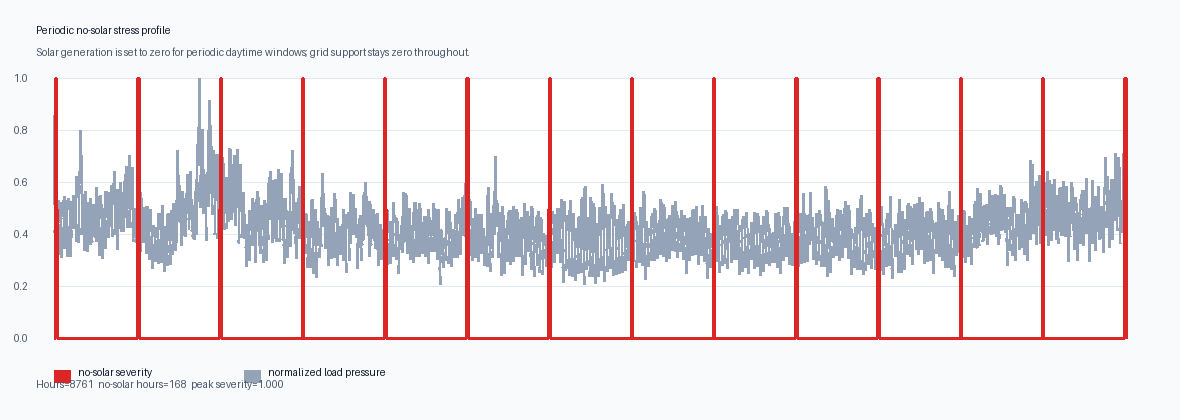

Data behind this chart, as committed beside it:
step, load_pressure, outage_severity, solar_factor, grid_support
0, 0.5172, 0.000000, 1, 0.000000
1, 0.8579, 0.000000, 1, 0.000000
2, 0.7424, 0.000000, 1, 0.000000
3, 0.4558, 0.000000, 1, 0.000000
4, 0.4084, 0.000000, 1, 0.000000
5, 0.4301, 0.000000, 1, 0.000000
6, 0.4822, 0.000000, 1, 0.000000
7, 0.5171, 0.000000, 1, 0.000000
8, 0.4122, 0.000000, 1, 0.000000
9, 0.5329, 1, 0.000000, 0.000000
10, 0.6411, 1, 0.000000, 0.000000
11, 0.5924, 1, 0.000000, 0.000000
12, 0.5325, 1, 0.000000, 0.000000
13, 0.491, 1, 0.000000, 0.000000
14, 0.4697, 1, 0.000000, 0.000000
15, 0.4522, 1, 0.000000, 0.000000
16, 0.4547, 1, 0.000000, 0.000000
17, 0.448, 1, 0.000000, 0.000000
18, 0.4281, 1, 0.000000, 0.000000
19, 0.4136, 1, 0.000000, 0.000000
20, 0.4394, 1, 0.000000, 0.000000
21, 0.4559, 0.000000, 1, 0.000000
22, 0.4553, 0.000000, 1, 0.000000
23, 0.4361, 0.000000, 1, 0.000000
24, 0.4396, 0.000000, 1, 0.000000
25, 0.4327, 0.000000, 1, 0.000000
26, 0.4288, 0.000000, 1, 0.000000
27, 0.4112, 0.000000, 1, 0.000000
28, 0.4046, 0.000000, 1, 0.000000
29, 0.4185, 0.000000, 1, 0.000000
30, 0.4324, 0.000000, 1, 0.000000
31, 0.4391, 0.000000, 1, 0.000000
32, 0.3242, 0.000000, 1, 0.000000
33, 0.4221, 0.000000, 1, 0.000000
34, 0.5201, 0.000000, 1, 0.000000
35, 0.5322, 0.000000, 1, 0.000000
36, 0.5289, 0.000000, 1, 0.000000
37, 0.5017, 0.000000, 1, 0.000000
38, 0.494, 0.000000, 1, 0.000000
39, 0.4926, 0.000000, 1, 0.000000
40, 0.4926, 0.000000, 1, 0.000000
41, 0.4855, 0.000000, 1, 0.000000
42, 0.4605, 0.000000, 1, 0.000000
43, 0.4464, 0.000000, 1, 0.000000
44, 0.477, 0.000000, 1, 0.000000
45, 0.4962, 0.000000, 1, 0.000000
46, 0.4973, 0.000000, 1, 0.000000
47, 0.4678, 0.000000, 1, 0.000000
48, 0.4619, 0.000000, 1, 0.000000
49, 0.4542, 0.000000, 1, 0.000000
50, 0.448, 0.000000, 1, 0.000000
51, 0.4239, 0.000000, 1, 0.000000
52, 0.4123, 0.000000, 1, 0.000000
53, 0.4121, 0.000000, 1, 0.000000
54, 0.4177, 0.000000, 1, 0.000000
55, 0.428, 0.000000, 1, 0.000000
56, 0.3113, 0.000000, 1, 0.000000
57, 0.4157, 0.000000, 1, 0.000000
58, 0.5088, 0.000000, 1, 0.000000
59, 0.5233, 0.000000, 1, 0.000000
... 8,701 more rows
